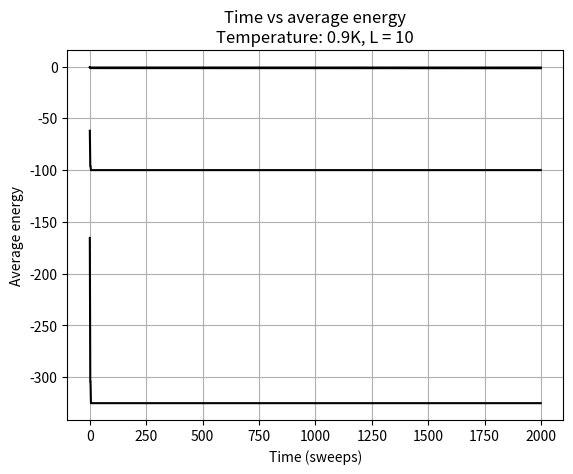

This figure's Python source:
from random import uniform, randint
import random
from math import exp
import matplotlib.pyplot as plt
import numpy as np
import pandas as pd

# Global variables
L = 10 # Lattice dimension
N = L**2 # Total number of nodes in lattice
J = 1 # Exchange energy
H = -2.5 # Applied magnetic field strength
mu = 1 # Magnetic moment
M = 0 # Total magnetisation
T = 0.9 # Temperature in Kelvin
b = 1/T # Constant: 1 / temperature
dE_4 = exp(-4*b) # Probability for energy change of +4
dE_8 = exp(-8*b) # Probability for energy change of +8
number_of_neighbours = 4
random_seed = 31 # Fix random seed in spin initialization for reproducability
hot_start = True # Initialize with hot start
nsweeps = 2000 # Number of sweeps

def get_spin_list(is_hot):
    """
    :param is_hot: (bool) If is_hot is true make hot start otherwise make cold start
    :return: (list) containing +/- 1 representing the spins on the lattice
    """
    random.seed(random_seed)
    # A hot start means start with +/- 1 with a 50-50 chance on each site
    if is_hot:
        s_local = []
        for i in range(N):
            rdm_num = uniform(0, 1) # Get a float between 0 and 1 from a uniform distribution
            if rdm_num > 0.5:
                s_local.append(1)
            else:
                s_local.append(-1)
    # A cold start means start with 1s on all sites
    else:
        s_local = [1] * N # Creates a list of N (+1)'s
    return s_local

def get_neighbours_index():
    """
    :return: (dict) containing as keys the index of the site on the lattice and as values a list containing the indexes
    of its neighbours
    """
    neighbours_dict = {} # Index of site -> indexes of neighbours of that site (key -> value)
    for i in range(N):
        # store index of neighbours in the values for each node (key, i) in the lattice
        # in the form left, right, top, bottom with periodic boundary conditions
        if i % L == 0:
            left = i + L - 1
        else:
            left = i - 1
        if (i + 1) % L == 0:
            right = i - L + 1
        else:
            right = i + 1
        if i - L < 0:
            top = i - L + N
        else:
            top = i - L
        if i + L >= N:
            bottom = i + L - N
        else:
            bottom = i + L

        neighbours_dict[i] = [left, right, top, bottom]

    return neighbours_dict

s = get_spin_list(hot_start) # Initialise a lattice
neighbours_dictionary = get_neighbours_index() # Initialise the dictionary holding the neighbours

def get_energy_difference(index_to_flip):
    """
    :param index_to_flip: (int) the site index to consider flipping its spin
    :return: (float) Total energy change of changing that site's spin
    """
    sum_of_neighbours = 0
    for neighbour_index in neighbours_dictionary[index_to_flip]:
        sum_of_neighbours += s[neighbour_index]
    total_change = 2*s[index_to_flip]*sum_of_neighbours + 2*s[index_to_flip]*mu*H
    return total_change

def metropolis():
    """
    The metropolis algorithm as a markov chain monte carlo simulation algorithm that modifies the spin state of the
    lattice and gives a new state by choosing N (= L x L) sites at random and checking through the energy if it will
    flip the site's spin or not. The dE_4 and dE_8 are the 2 cases when the spin will be flipped and the numbers 4, 8
    represent the corresponding change in energy so that we don't calculate many times an exponential term
    :return: (void) does not return anything but changes the state of s
    """
    for i in range(N):
        site_index = randint(0, N-1)
        dE = get_energy_difference(site_index)
        rdm_num = uniform(0, 1)
        if dE <= 0:
            s[site_index] *= -1
        elif dE == 4:
            if dE_4 > rdm_num:
                s[site_index] *= -1
            else:
                continue
        elif dE == 8:
            if dE_8 > rdm_num:
                s[site_index] *= -1
            else:
                continue

def get_magnetisation():
    """
    :return: (float) Total magnetisation
    """
    magnetisation_total = 0
    for i in range(N):
        magnetisation_total += s[i]
    return magnetisation_total

def get_energy():
    """
    :return: (float) Total energy through the Hamiltonian
    """
    sum1 = 0
    sum2 = 0
    for i in range(N):
        for j in range(number_of_neighbours):
            sum1 += s[i]*s[neighbours_dictionary[i][j]]
        if H != 0:
            sum2 = get_magnetisation()
    total_energy = (-J*sum1 - mu*H*sum2)/2
    return total_energy

def get_average_energy():
    """
    :return: (float) Average energy through the Hamiltonian
    """
    sum1 = 0
    sum2 = 0
    for i in range(N):
        for j in range(number_of_neighbours):
            sum1 += s[i]*s[neighbours_dictionary[i][j]]
        if H != 0:
            sum2 = get_magnetisation()
    total_energy = (-J*sum1 - mu*H*sum2)/2
    return total_energy/(2*N)

def get_average_magnetisation():
    """
    :return: (float) Magnetisation per site
    """
    return get_magnetisation()/N

def simulation():
    """
    Goes through all sweeps modifying the state with the metropolis function and logging total
    magnetisation and energy. Then calculates the mean and standard deviation of the total magnetisation after
    thermalisation to quantify its fluctuations. The it plots time vs total and average energy and time vs magnetisation
    :return: (void)
    """
    total_magnetisation = []
    total_energy = []
    nsweeps_values = np.arange(0, nsweeps)

    # Evolve the system and save magnetisation and energy for each new state
    for i in range(nsweeps):
        metropolis()
        total_magnetisation.append(get_magnetisation())
        total_energy.append(get_energy())

    # Quantify fluctuations after thermalisation of 1000 sweeps
    mean = np.average(total_magnetisation[1000:])
    standard_deviation = np.std(total_magnetisation[1000:])

    plt.plot(nsweeps_values, total_magnetisation, color = 'k')
    plt.xlabel('Time (sweeps)')
    plt.ylabel('Total magnetisation')
    plt.title(f'Time vs total magnetisation\nThermalised mean: {mean:.3f}, Std: {standard_deviation:.3f}\nTemperature: {T}K, L = {L}')
    plt.grid(True)
    # plt.savefig(f'time_vs_total_mag_{T}.pdf', bbox = 'tight')
    plt.show()

    plt.plot(nsweeps_values, np.array(total_magnetisation)/N, color='k')
    plt.xlabel('Time (sweeps)')
    plt.ylabel('Average magnetisation')
    plt.title(
        f'Time vs average magnetisation\nTemperature: {T}K, L = {L}')
    plt.grid(True)
    # plt.savefig(f't_vs_avg_mag_{T}.pdf', bbox = 'tight')
    plt.show()

    plt.plot(nsweeps_values, total_energy, color = 'k')
    plt.xlabel('Time (sweeps)')
    plt.ylabel('Total energy')
    plt.title(f'Time vs total energy\nTemperature: {T}K, L = {L}')
    plt.grid(True)
    # plt.savefig(f'time_vs_total_energy_{T}.pdf', bbox = 'tight')
    plt.show()

    average_energy = np.array(total_energy)/(2*N)
    plt.plot(nsweeps_values, average_energy, color='k')
    plt.xlabel('Time (sweeps)')
    plt.ylabel('Average energy')
    plt.title(f'Time vs average energy\nTemperature: {T}K, L = {L}')
    plt.grid(True)
    # plt.savefig(f'time_vs_avg_energy_{T}.pdf', bbox = 'tight')
    plt.show()

simulation()